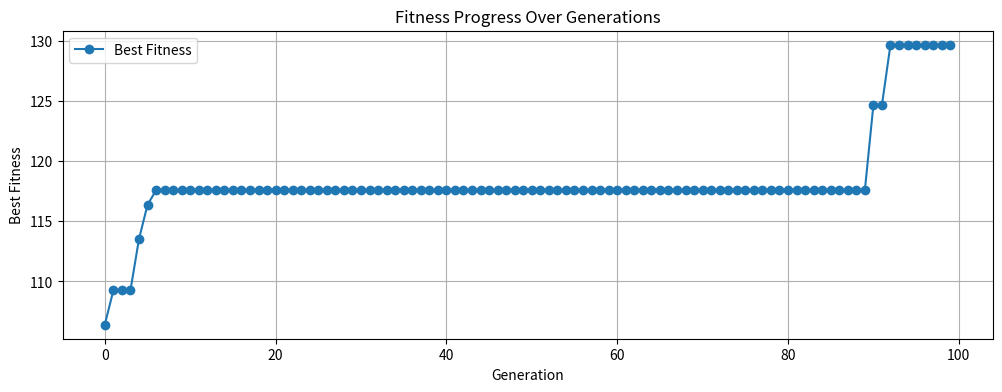

Recreate this plot in Python.
import numpy as np
import random
import copy
import matplotlib.pyplot as plt
import time

# ----- Định nghĩa bài toán Knapsack -----
class Problem:
    def __init__(self, profit, weight, capacity):
        self.profit = profit
        self.weight = weight
        self.capacity = capacity
#Hàm mã hóa (Bit encoding)
def decode(chromosome):
    return chromosome.astype(int)

# Hàm fitness
def get_fitness(chromosome, problem: Problem):
    solution = decode(chromosome)
    total_profit = np.sum(solution * problem.profit)
    total_weight = np.sum(solution * problem.weight)
    if total_weight > problem.capacity:
        return 0.0
    else:
        return float(total_profit)

class Individual:
    def __init__(self):
        self.chromosome = None  # numpy array of 0/1
        self.fitness = None

    def gen_indi(self, problem: Problem):
        num_item = problem.profit.size
        # random bits 0/1
        self.chromosome = np.random.randint(0, 2, num_item, dtype=int)

    def cal_fitness(self, problem: Problem):
        self.fitness = get_fitness(self.chromosome, problem)

    def clone(self):
        return copy.deepcopy(self)

    def __repr__(self):
        return f"chromosome={self.chromosome}, fitness={self.fitness}"

# One-point crossover for bitstrings
def crossover(parent1, parent2):
    off1 = Individual()
    off2 = Individual()
    p1 = parent1.chromosome
    p2 = parent2.chromosome
    n = p1.size
    if n <= 1:
        # no crossover possible
        off1.chromosome = p1.copy()
        off2.chromosome = p2.copy()
        return off1.clone(), off2.clone()

    point = np.random.randint(1, n)  # crossover point in [1, n-1]
    c1 = np.concatenate([p1[:point], p2[point:]]).astype(int)
    c2 = np.concatenate([p2[:point], p1[point:]]).astype(int)
    off1.chromosome = c1
    off2.chromosome = c2
    return off1.clone(), off2.clone()

# Bit-flip mutation
def mutation(indi, pm_gene=0.01):
    chr = indi.chromosome.copy()
    for i in range(chr.size):
        if np.random.rand() < pm_gene:
            chr[i] = 1 - chr[i]
    indi.chromosome = chr
    return indi.clone()

class Population:
    def __init__(self, pop_size, problem: Problem):
        self.pop_size = pop_size
        self.list_indi = []
        self.problem = problem

    def genPop(self):
        self.list_indi = []
        for i in range(self.pop_size):
            indi = Individual()
            indi.gen_indi(self.problem)
            indi.cal_fitness(self.problem)
            self.list_indi.append(indi)

    def show(self):
        for i in range(len(self.list_indi)):
            print(f"Individual {i}: {self.list_indi[i]}")

# Tournament selection (k-way)
def selection(list_indi, k=2):
    tour1 = random.sample(list_indi, k)
    tour2 = random.sample(list_indi, k)
    x = max(tour1, key=lambda indi: indi.fitness)
    y = max(tour2, key=lambda indi: indi.fitness)
    return x.clone(), y.clone()

def survival_selection(list_all, pop_size):
    list_sorted = sorted(list_all, key=lambda indi: indi.fitness, reverse=True)
    return [indi.clone() for indi in list_sorted[:pop_size]]

def GA(problem, pop_size, max_gen, p_c, p_m, pm_gene=0.02, tournament_k=3):
    pop = Population(pop_size, problem)
    pop.genPop()
    history = []
    for gen in range(max_gen):
        child = []
        while len(child) < pop_size:
            p1, p2 = selection(pop.list_indi, k=tournament_k)
            if np.random.rand() <= p_c:
                c1, c2 = crossover(p1, p2)
            else:
                c1 = p1.clone()
                c2 = p2.clone()
            if np.random.rand() <= p_m:
                c1 = mutation(c1, pm_gene=pm_gene)
            if np.random.rand() <= p_m:
                c2 = mutation(c2, pm_gene=pm_gene)
            c1.cal_fitness(problem)
            c2.cal_fitness(problem)
            child.append(c1)
            if len(child) < pop_size:
                child.append(c2)
        pop.list_indi = survival_selection(pop.list_indi + child, pop_size)
        history.append(pop.list_indi[0].fitness)
    solution = pop.list_indi[0]
    return history, solution

# -------------------- setup--------------------
np.random.seed(1)
random.seed(1)

profit = np.random.uniform(5.0, 20.0, 20)   
weight = np.random.uniform(2.0, 20.0, 20)
capacity = np.random.uniform(0.0, np.sum(weight) * 0.5) 
problem = Problem(profit, weight, capacity)

pop_size = 10
max_gen = 100
Pc = 0.5
Pm = 0.5
pm_gene = 0.02  

start_time = time.time()
fitness_history, solution = GA(problem, pop_size, max_gen, Pc, Pm, pm_gene=pm_gene, tournament_k=3)
end_time = time.time()
execution_time = end_time - start_time

# show results
for i in range(len(fitness_history)):
    print(f"Generation {i}, bestfitness = {fitness_history[i]:.2f}")

np.set_printoptions(precision=2, suppress=True)
print("\nproblem:")
print(f"profit:  {profit}")
print(f"weight:  {weight}")
print(f"capacity = {capacity:.2f}\n")

print("solution (bitstring):")
sol_bits = decode(solution.chromosome)
print(sol_bits)
print(f"total_profit =  {solution.fitness:.2f}")
print(f"total_weight = {np.sum(sol_bits * weight):.2f}")
print(f"\n⏱️ Thời gian chạy chương trình: {execution_time:.4f} giây")

# plot fitness progression
generations = list(range(len(fitness_history)))
plt.figure(figsize=(12, 4))
plt.plot(generations, fitness_history, marker='o', linestyle='-', label='Best Fitness')
plt.xlabel("Generation")
plt.ylabel("Best Fitness")
plt.title("Fitness Progress Over Generations")
plt.legend()
plt.grid(True)
plt.show()
